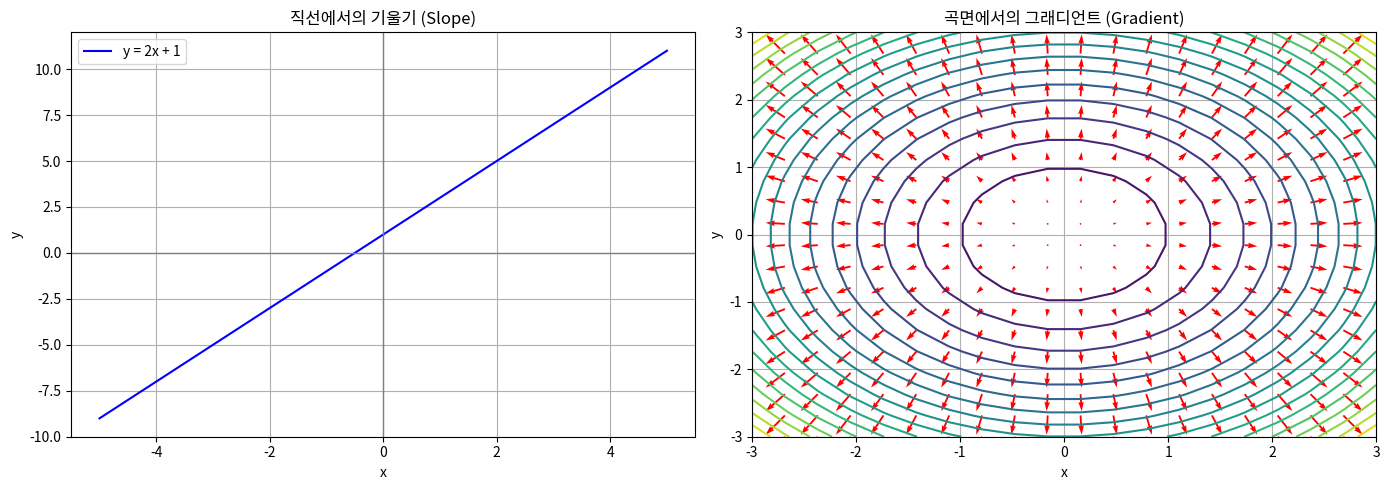

The script that saved this image:
import matplotlib.pyplot as plt
import numpy as np

# 1. 직선에서의 기울기 (slope)
x_line = np.linspace(-5, 5, 100)
y_line = 2 * x_line + 1  # 기울기 2, y절편 1

# 2. 2D 함수에서의 gradient 예시: f(x, y) = x^2 + y^2
X, Y = np.meshgrid(np.linspace(-3, 3, 20), np.linspace(-3, 3, 20))
Z = X**2 + Y**2
grad_x = 2 * X  # ∂f/∂x
grad_y = 2 * Y  # ∂f/∂y

# 시각화
fig, axs = plt.subplots(1, 2, figsize=(14, 5))

# 왼쪽: 직선의 기울기
axs[0].plot(x_line, y_line, label='y = 2x + 1', color='blue')
axs[0].set_title("직선에서의 기울기 (Slope)")
axs[0].set_xlabel("x")
axs[0].set_ylabel("y")
axs[0].grid(True)
axs[0].legend()
axs[0].axhline(0, color='gray', lw=1)
axs[0].axvline(0, color='gray', lw=1)

# 오른쪽: 함수에서의 Gradient
axs[1].contour(X, Y, Z, levels=20, cmap='viridis')  # 등고선
axs[1].quiver(X, Y, grad_x, grad_y, color='red')     # 벡터
axs[1].set_title("곡면에서의 그래디언트 (Gradient)")
axs[1].set_xlabel("x")
axs[1].set_ylabel("y")
axs[1].grid(True)

plt.tight_layout()
plt.show()
